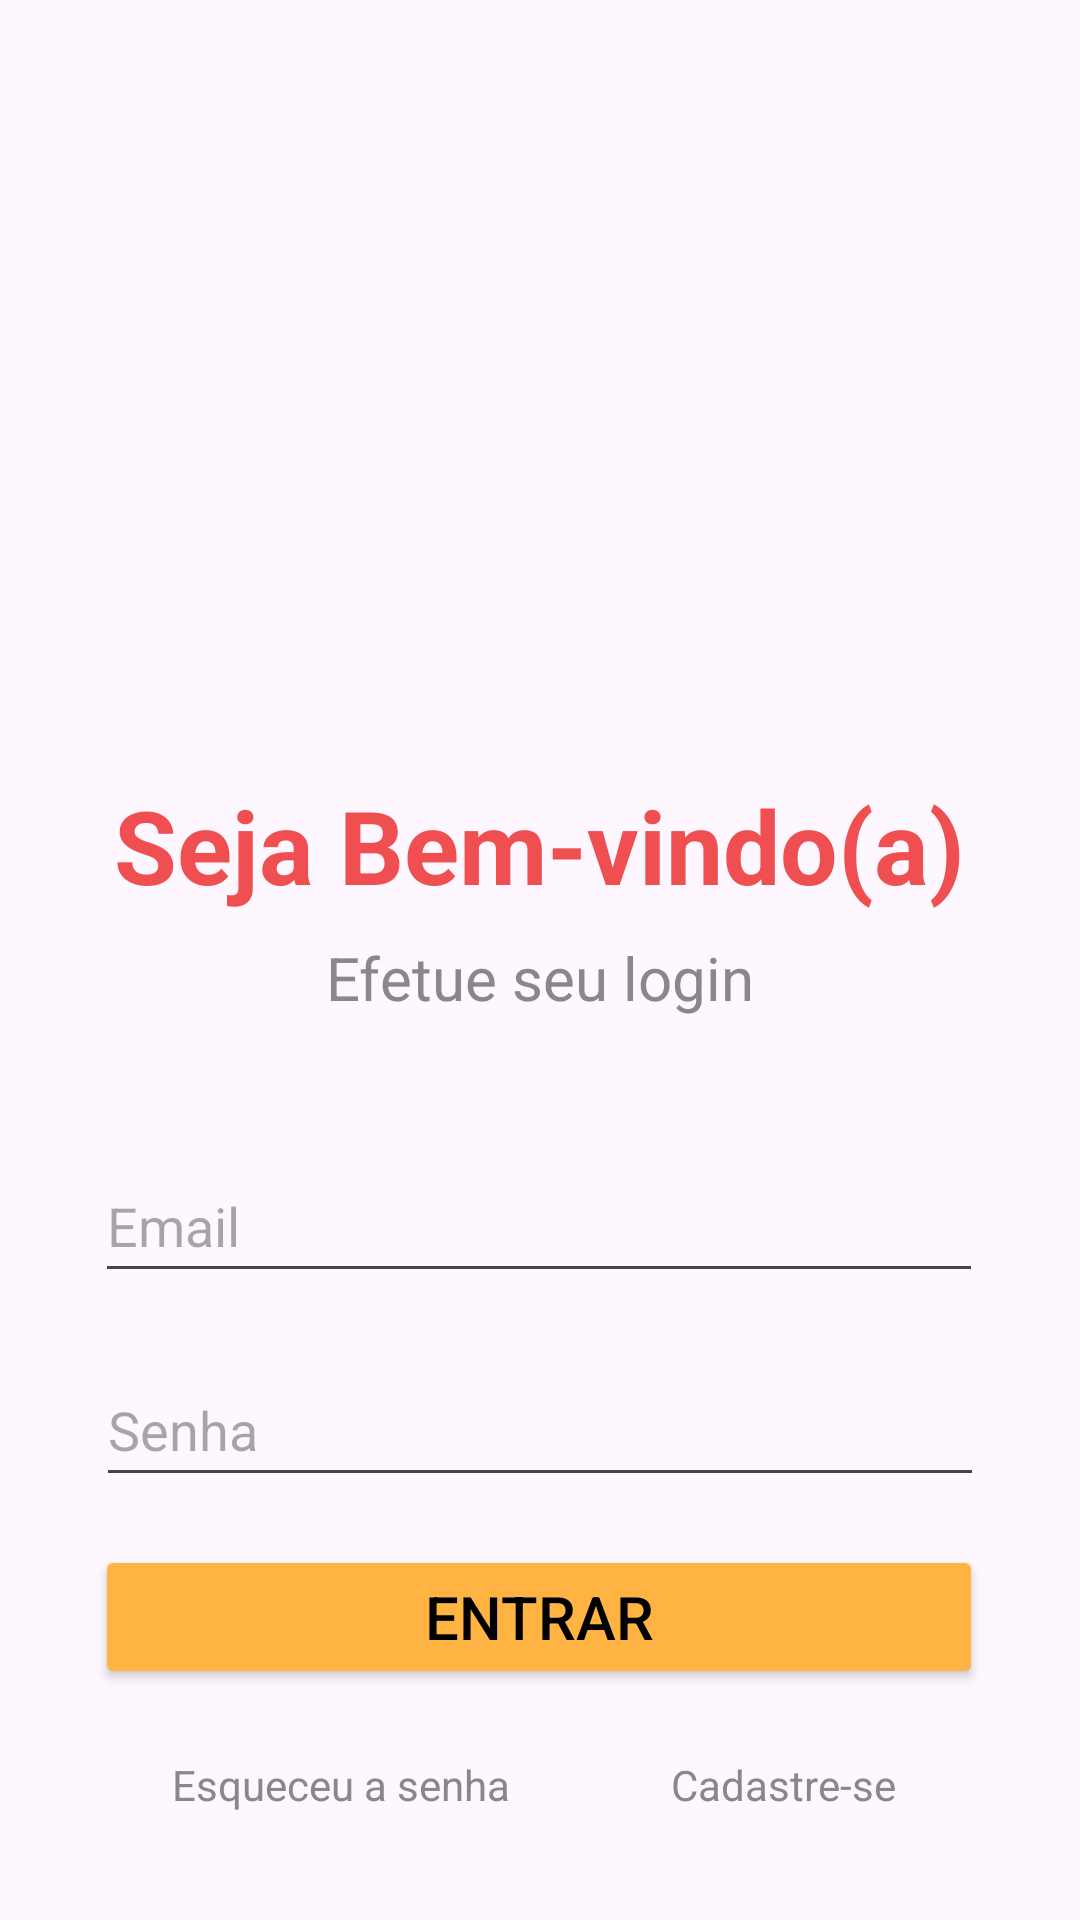

Reconstruct the res/layout file that produces this screen, plus the resources it refers to.
<!-- AndroidManifest.xml: application theme Theme.AppAnota -->
<!-- res/layout/activity_main.xml -->
<?xml version="1.0" encoding="utf-8"?>
<androidx.constraintlayout.widget.ConstraintLayout xmlns:android="http://schemas.android.com/apk/res/android"
    xmlns:app="http://schemas.android.com/apk/res-auto"
    xmlns:tools="http://schemas.android.com/tools"
    android:id="@+id/main"
    android:layout_width="match_parent"
    android:layout_height="match_parent"
    tools:context=".MainActivity"
    android:padding="24dp">

    <ImageView
        android:id="@+id/imageView2"
        android:layout_width="261dp"
        android:layout_height="227dp"
        android:layout_marginTop="4dp"
        app:layout_constraintEnd_toEndOf="parent"
        app:layout_constraintHorizontal_bias="0.493"
        app:layout_constraintStart_toStartOf="parent"
        app:layout_constraintTop_toTopOf="parent"
        app:srcCompat="@drawable/background" />


    <TextView
        android:id="@+id/welcomeText"
        android:layout_width="wrap_content"
        android:layout_height="wrap_content"
        android:layout_marginTop="4dp"
        android:text="Seja Bem-vindo(a)"
        android:textColor="@color/red"
        android:textSize="34sp"
        android:textStyle="bold"
        app:layout_constraintEnd_toEndOf="parent"
        app:layout_constraintHorizontal_bias="0.494"
        app:layout_constraintStart_toStartOf="parent"
        app:layout_constraintTop_toBottomOf="@id/imageView2" />

    <TextView
        android:id="@+id/loginPromptText"
        android:layout_width="wrap_content"
        android:layout_height="wrap_content"
        android:text="Efetue seu login"
        android:textSize="20sp"
        android:textColor="@color/gray"
        app:layout_constraintTop_toBottomOf="@id/welcomeText"
        app:layout_constraintStart_toStartOf="parent"
        app:layout_constraintEnd_toEndOf="parent"
        android:layout_marginTop="8dp" />


    <EditText
        android:id="@+id/emailInput"
        android:layout_width="296dp"
        android:layout_height="48dp"
        android:layout_marginTop="128dp"
        android:hint="Email"
        android:inputType="textEmailAddress"
        app:layout_constraintEnd_toEndOf="parent"
        app:layout_constraintHorizontal_bias="0.482"
        app:layout_constraintStart_toStartOf="parent"
        app:layout_constraintTop_toBottomOf="@id/imageView2" />

    <EditText
        android:id="@+id/passwordInput"
        android:layout_width="296dp"
        android:layout_height="48dp"
        android:layout_marginTop="20dp"
        android:hint="Senha"
        android:inputType="textPassword"
        app:layout_constraintEnd_toEndOf="parent"
        app:layout_constraintHorizontal_bias="0.492"
        app:layout_constraintStart_toStartOf="parent"
        app:layout_constraintTop_toBottomOf="@id/emailInput" />


    <Button
        android:id="@+id/loginButton"
        android:layout_width="296dp"
        android:layout_height="48dp"
        android:layout_marginTop="16dp"
        android:backgroundTint="@color/orange"
        android:text="Entrar"
        android:textSize="20dp"
        android:textColor="@color/black"
        app:layout_constraintEnd_toEndOf="parent"
        app:layout_constraintHorizontal_bias="0.477"
        app:layout_constraintStart_toStartOf="parent"
        app:layout_constraintTop_toBottomOf="@id/passwordInput" />


    <TextView
        android:id="@+id/forgotPasswordText"
        android:layout_width="wrap_content"
        android:layout_height="48dp"
        android:layout_marginTop="8dp"
        android:clickable="true"
        android:focusable="true"
        android:gravity="center_vertical"
        android:paddingStart="16dp"
        android:paddingEnd="20dp"
        android:text="Esqueceu a senha"
        android:textColor="@color/gray"
        android:textSize="14sp"
        app:layout_constraintEnd_toStartOf="@id/createAccountText"
        app:layout_constraintStart_toStartOf="parent"
        app:layout_constraintTop_toBottomOf="@id/loginButton" />

    <TextView
        android:id="@+id/createAccountText"
        android:layout_width="wrap_content"
        android:layout_height="48dp"
        android:layout_marginTop="8dp"
        android:clickable="true"
        android:focusable="true"
        android:gravity="center"
        android:minWidth="48dp"
        android:paddingStart="16dp"
        android:paddingEnd="20dp"
        android:text="Cadastre-se"
        android:textColor="@color/gray"
        android:textSize="14sp"
        app:layout_constraintEnd_toEndOf="parent"
        app:layout_constraintStart_toEndOf="@id/forgotPasswordText"
        app:layout_constraintTop_toBottomOf="@id/loginButton" />


</androidx.constraintlayout.widget.ConstraintLayout>
<!-- resources referenced by this layout -->
<resources>
  <color name="black">#FF000000</color>
  <color name="gray">#888888</color>
  <color name="orange">#FEB342</color>
  <color name="red">#EF4F51</color>
  <style name="Theme.AppAnota" parent="Base.Theme.AppAnota" />
  <style name="Base.Theme.AppAnota" parent="Theme.Material3.DayNight.NoActionBar">
          
          
      </style>
</resources>
